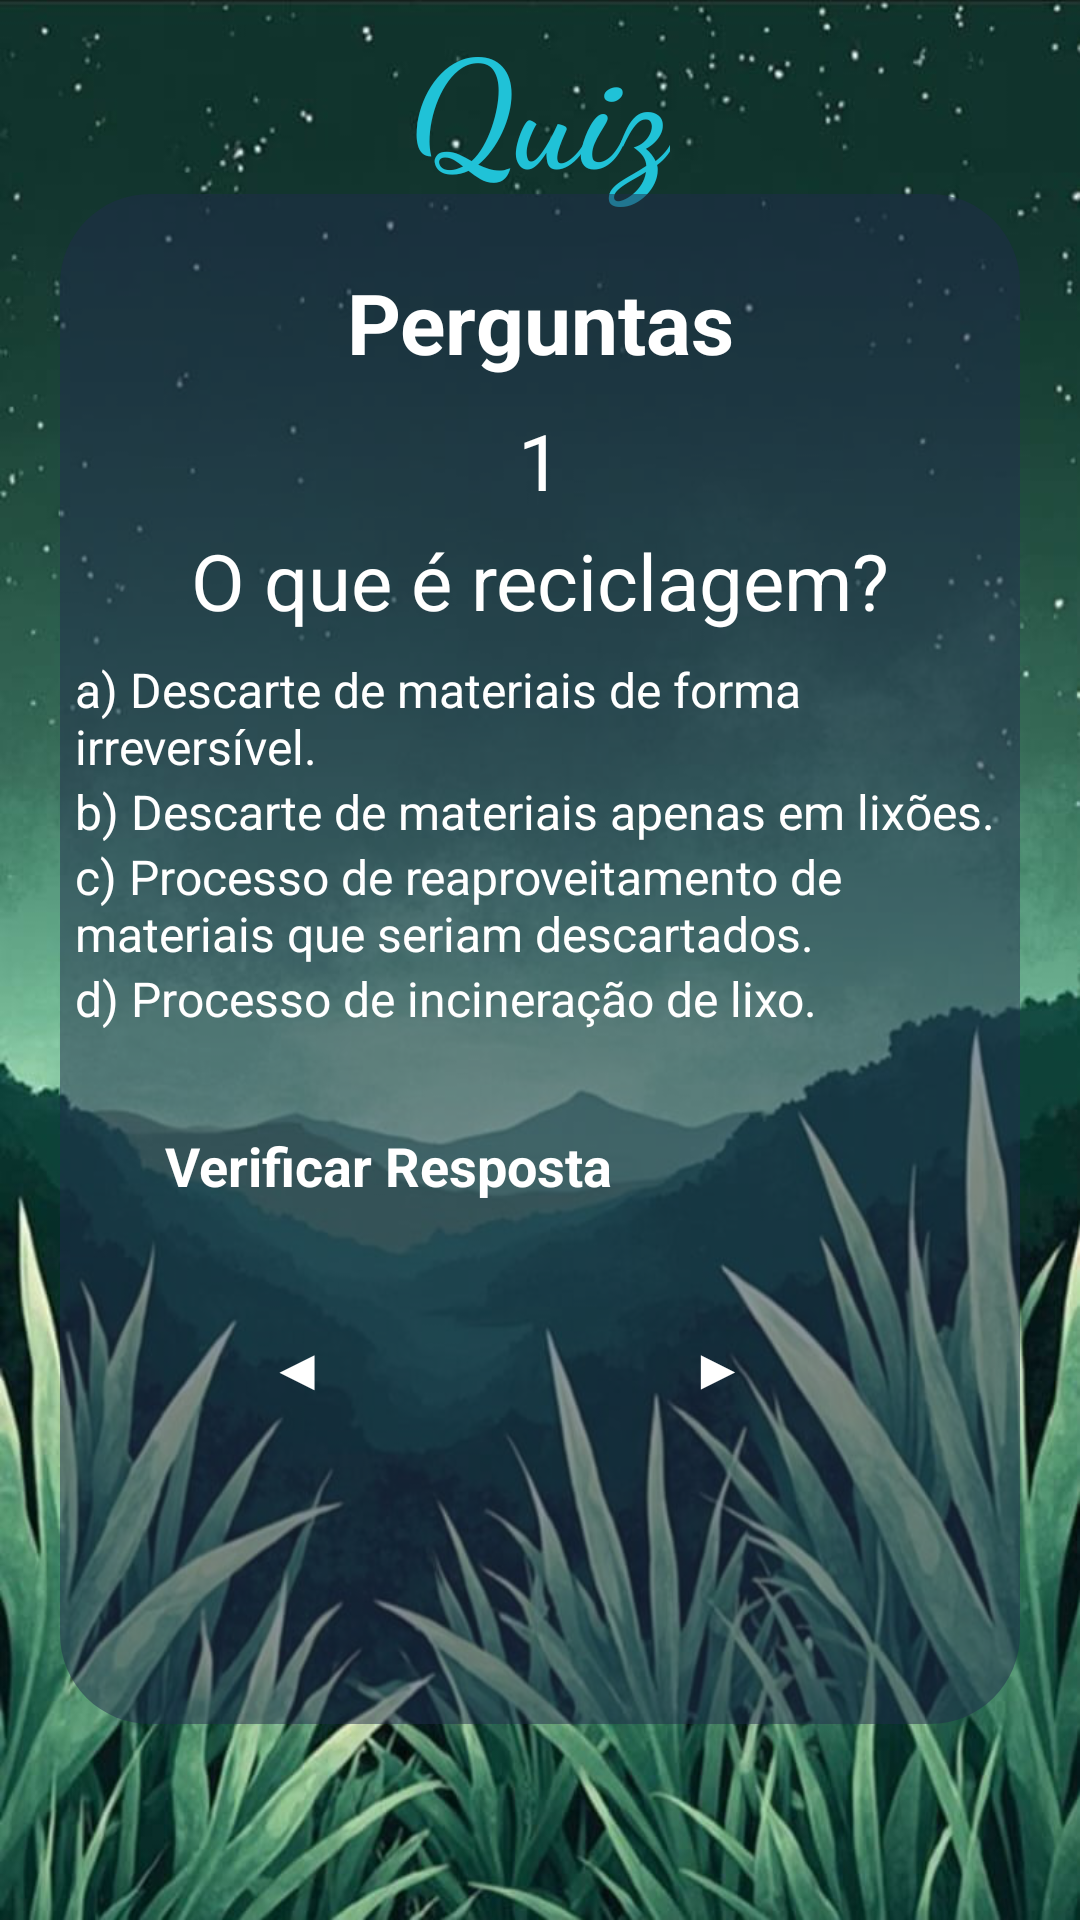

Reconstruct the res/layout file that produces this screen, plus the resources it refers to.
<!-- AndroidManifest.xml: application theme Theme.AquaLife -->
<!-- res/layout/activity_layout_topico4_zquiz1.xml -->
<?xml version="1.0" encoding="utf-8"?>
<androidx.constraintlayout.widget.ConstraintLayout xmlns:android="http://schemas.android.com/apk/res/android"
    xmlns:app="http://schemas.android.com/apk/res-auto"
    xmlns:tools="http://schemas.android.com/tools"
    android:id="@+id/main"
    android:layout_width="match_parent"
    android:layout_height="match_parent"
    tools:context=".Topico4_zquiz1"
    android:background="@drawable/background_verde2">

    <TextView
        android:id="@+id/tvwTitleAquaLife"
        android:layout_width="wrap_content"
        android:layout_height="wrap_content"
        android:layout_centerHorizontal="true"
        android:fontFamily="cursive"
        android:text="@string/quiz"
        android:textColor="#20C2D7"
        android:textSize="50sp"
        android:textStyle="bold"
        app:layout_constraintBottom_toTopOf="@+id/containerMain"
        app:layout_constraintEnd_toEndOf="parent"
        app:layout_constraintStart_toStartOf="parent"
        app:layout_constraintTop_toTopOf="parent"
        app:layout_constraintVertical_bias="0.0"/>

    <View
        android:id="@+id/containerMain"
        android:layout_width="match_parent"
        android:layout_height="510dp"
        android:layout_marginHorizontal="20dp"
        android:background="@drawable/container_quiz"
        app:layout_constraintBottom_toBottomOf="parent"
        app:layout_constraintEnd_toEndOf="parent"
        app:layout_constraintStart_toStartOf="parent"
        app:layout_constraintTop_toTopOf="parent"
        app:layout_constraintVertical_bias="0.497" />

    <TextView
        android:id="@+id/txtTitle"
        android:layout_width="wrap_content"
        android:layout_height="wrap_content"
        android:layout_marginTop="24dp"
        android:text="@string/perguntaTitulo"
        android:textColor="@color/white"
        android:textSize="28sp"
        android:textStyle="bold"
        app:layout_constraintEnd_toEndOf="@id/containerMain"
        app:layout_constraintStart_toStartOf="@id/containerMain"
        app:layout_constraintTop_toTopOf="@id/containerMain" />

    <TextView
        android:id="@+id/txtUsername"
        android:layout_width="match_parent"
        android:layout_height="wrap_content"
        android:layout_marginHorizontal="40dp"
        android:layout_marginVertical="10dp"
        android:gravity="center"
        android:text="@string/numero1.t4"
        android:textSize="26dp"
        android:textColor="@color/white"
        app:layout_constraintEnd_toEndOf="@id/containerMain"
        app:layout_constraintStart_toStartOf="@id/containerMain"
        app:layout_constraintTop_toBottomOf="@id/txtTitle"
        tools:layout_editor_absoluteY="222dp" />



    <TextView
        android:id="@+id/txtWelcome"
        android:layout_width="match_parent"
        android:layout_height="wrap_content"
        android:layout_marginHorizontal="40dp"
        android:layout_marginVertical="5dp"
        android:text="@string/pergunta1.t4"
        android:gravity="center"
        android:textSize="26dp"
        android:textColor="@color/white"
        app:layout_constraintEnd_toEndOf="@id/containerMain"
        app:layout_constraintStart_toStartOf="@id/containerMain"
        app:layout_constraintTop_toBottomOf="@id/txtUsername"
        style="@style/Widget.MaterialComponents.TextInputLayout.OutlinedBox"/>



    <RadioGroup
        android:id="@+id/rdioGroup"
        android:layout_width="match_parent"
        android:layout_height="wrap_content"
        app:layout_constraintEnd_toEndOf="@id/containerMain"
        app:layout_constraintStart_toStartOf="@id/containerMain"
        app:layout_constraintTop_toBottomOf="@id/txtWelcome">

        <RadioButton
            android:id="@+id/rdioButton1"
            android:layout_width="match_parent"
            android:layout_height="wrap_content"
            android:onClick="respostaCorreta"
            android:text="@string/resposta1.1t4"
            android:textColor="@color/white"
            android:layout_marginHorizontal="25dp"
            android:textSize="16sp"
            app:buttonTint="@color/blue"
            android:layout_marginTop="8dp"
            app:layout_constraintEnd_toEndOf="@id/containerMain"
            app:layout_constraintStart_toStartOf="@id/containerMain"
            app:layout_constraintTop_toBottomOf="@id/txtWelcome" />

        <RadioButton
            android:id="@+id/rdioButton2"
            android:layout_width="match_parent"
            android:layout_height="wrap_content"
            android:onClick="respostaCorreta"
            android:text="@string/resposta2.1t4"
            android:textColor="@color/white"
            android:layout_marginHorizontal="25dp"
            android:textSize="16sp"
            app:buttonTint="@color/blue"
            app:layout_constraintEnd_toEndOf="@id/containerMain"
            app:layout_constraintStart_toStartOf="@id/containerMain"
            app:layout_constraintTop_toBottomOf="@id/rdioButton1" />

        <RadioButton
            android:id="@+id/rdioButton3"
            android:layout_width="match_parent"
            android:layout_height="wrap_content"
            android:onClick="respostaCorreta"
            android:text="@string/resposta3.1t4"
            android:textColor="@color/white"
            android:layout_marginHorizontal="25dp"
            android:textSize="16sp"
            app:buttonTint="@color/blue"
            app:layout_constraintEnd_toEndOf="@id/containerMain"
            app:layout_constraintStart_toStartOf="@id/containerMain"
            app:layout_constraintTop_toBottomOf="@id/rdioButton2" />

        <RadioButton
            android:id="@+id/rdioButton4"
            android:layout_width="match_parent"
            android:layout_height="wrap_content"
            android:onClick="respostaCorreta"
            android:text="@string/resposta4.1t4"
            android:textColor="@color/white"
            android:layout_marginHorizontal="25dp"
            android:textSize="16sp"
            app:buttonTint="@color/blue"
            app:layout_constraintEnd_toEndOf="@id/containerMain"
            app:layout_constraintStart_toStartOf="@id/containerMain"
            app:layout_constraintTop_toBottomOf="@id/rdioButton3" />
    </RadioGroup>

    <androidx.appcompat.widget.AppCompatButton
        android:id="@+id/btnCheck"
        android:layout_width="match_parent"
        android:layout_height="wrap_content"
        android:layout_marginHorizontal="40dp"
        android:padding="15sp"
        android:layout_marginTop="0sp"
        android:text="@string/verificarResposta"
        android:background="@drawable/background_button_selector"
        android:enabled="true"
        android:textColor="@color/white"
        android:textSize="18sp"
        android:textStyle="bold"
        app:cornerRadius="30dp"
        app:layout_constraintVertical_bias="0.1"
        app:layout_constraintBottom_toBottomOf="@id/containerMain"
        app:layout_constraintEnd_toEndOf="@id/containerMain"
        app:layout_constraintStart_toStartOf="@id/containerMain"
        app:layout_constraintTop_toBottomOf="@id/rdioGroup" />

    <androidx.appcompat.widget.AppCompatButton
        android:id="@+id/btnContinue"
        android:layout_width="match_parent"
        android:layout_height="wrap_content"
        android:layout_marginHorizontal="140dp"
        android:layout_marginTop="85dp"
        android:layout_marginEnd="80dp"
        android:layout_marginStart="215dp"
        android:background="@drawable/background_button_selector"
        android:enabled="true"
        android:padding="15sp"
        android:text="@string/setaAvancar"
        android:textColor="@color/white"
        android:textSize="18sp"
        android:textStyle="bold"
        app:cornerRadius="30dp"
        app:layout_constraintTop_toBottomOf="@id/rdioGroup"  />

    <androidx.appcompat.widget.AppCompatButton
        android:id="@+id/btnVoltar"
        android:layout_width="match_parent"
        android:layout_height="wrap_content"
        android:layout_marginHorizontal="140dp"
        android:layout_marginTop="85dp"
        android:layout_marginEnd="220dp"
        android:layout_marginStart="75dp"
        android:background="@drawable/background_button_selector"
        android:enabled="true"
        android:padding="15sp"
        android:text="@string/setaVoltar"
        android:textColor="@color/white"
        android:textSize="18sp"
        android:textStyle="bold"
        app:cornerRadius="30dp"
        app:layout_constraintTop_toBottomOf="@id/rdioGroup" />


</androidx.constraintlayout.widget.ConstraintLayout>
<!-- resources referenced by this layout -->
<resources>
  <color name="blue">#29A0FF</color>
  <color name="white">#FFFFFFFF</color>
  <!-- drawable background_button_selector (drawable) -->
  <?xml version="1.0" encoding="utf-8"?>
  <selector xmlns:android="http://schemas.android.com/apk/res/android">
  
      <item android:state_enabled="false" android:drawable="@drawable/background_button_disabled"/>
      <item android:state_enabled="true" android:drawable="@drawable/background_button_enabled"/>
  
  
  
  
  </selector>
  <!-- drawable background_verde2: png bitmap (drawable, 635683 bytes) -->
  <!-- drawable container_quiz (drawable) -->
  <?xml version="1.0" encoding="utf-8"?>
  <shape xmlns:android="http://schemas.android.com/apk/res/android"
      android:shape="rectangle">
  
      <solid android:color="@color/darker_blue"/>
      <corners android:radius="30dp"/>
  </shape>
  <string name="numero1.t4">1</string>
  <string name="pergunta1.t4">O que é reciclagem?</string>
  <string name="perguntaTitulo">Perguntas</string>
  <string name="quiz">Quiz</string>
  <string name="resposta1.1t4">a) Descarte de materiais de forma irreversível.</string>
  <string name="resposta2.1t4">b) Descarte de materiais apenas em lixões.</string>
  <string name="resposta3.1t4">c) Processo de reaproveitamento de materiais que seriam descartados.</string>
  <string name="resposta4.1t4">d) Processo de incineração de lixo.</string>
  <string name="setaAvancar">▶</string>
  <string name="setaVoltar">◀</string>
  <string name="verificarResposta">Verificar Resposta</string>
  <!-- drawable background_button_disabled (drawable) -->
  <?xml version="1.0" encoding="utf-8"?>
  <shape xmlns:android="http://schemas.android.com/apk/res/android"
       android:shape="rectangle">
  
       <solid android:color="@color/gray"/>
       <corners android:radius="30dp"/>
       <stroke android:color="@color/blue" android:width="1dp"/>
  
  
  </shape>
  <color name="darker_blue">#80212C4D</color>
  <color name="gray">#A49E9E</color>
</resources>
